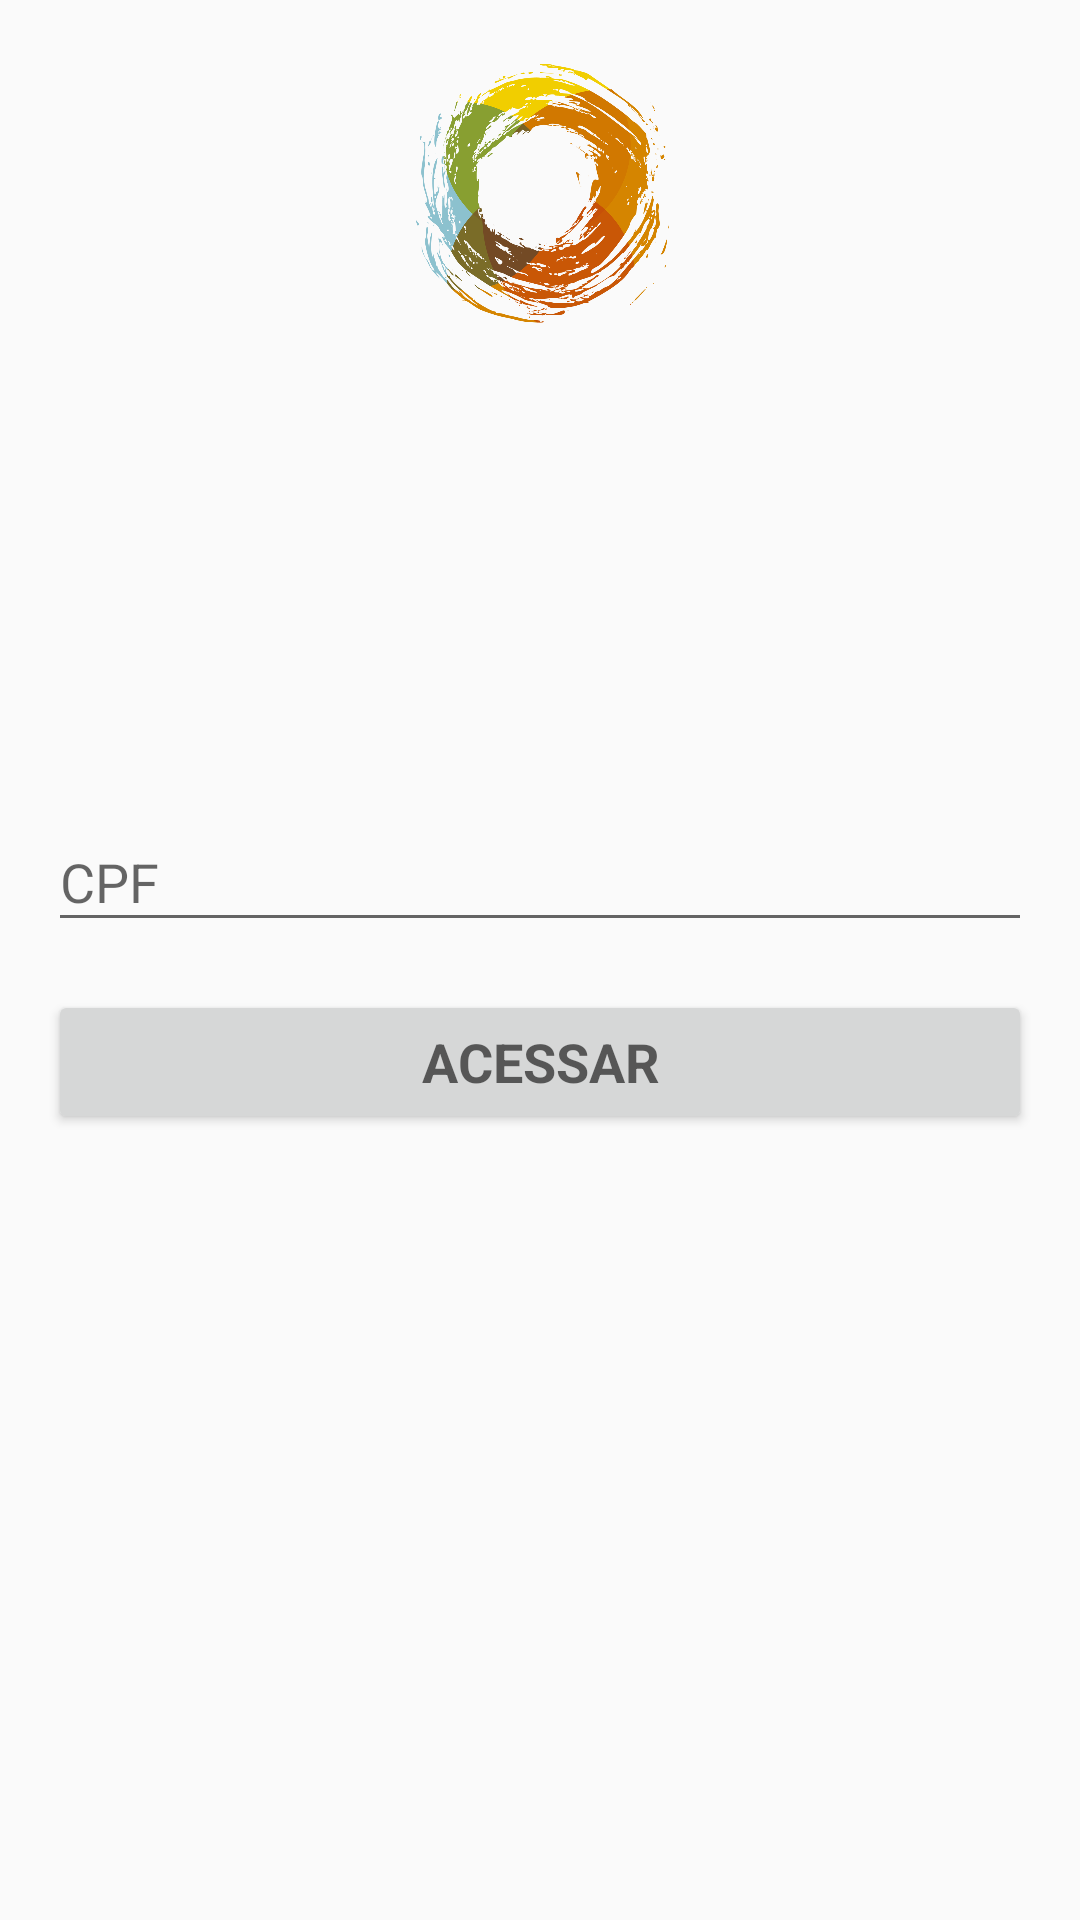

Here is an Android app screen rendered from its layout file. Give the layout XML and the strings, colors and styles it references.
<!-- AndroidManifest.xml: application theme AppTheme -->
<!-- res/layout/activity_login.xml -->
<RelativeLayout xmlns:android="http://schemas.android.com/apk/res/android"
    xmlns:tools="http://schemas.android.com/tools"
    android:layout_width="match_parent"
    android:layout_height="match_parent"
    android:paddingBottom="@dimen/activity_vertical_margin"
    android:paddingLeft="@dimen/activity_horizontal_margin"
    android:paddingRight="@dimen/activity_horizontal_margin"
    android:paddingTop="@dimen/activity_vertical_margin"
    tools:context=".LoginActivity"
    >

    <ImageView
        android:layout_width="100dp"
        android:layout_height="100dp"
        android:layout_centerHorizontal="true"
        android:src="@drawable/ic_splash"
        />

    <LinearLayout
        android:orientation="vertical"
        android:layout_centerInParent="true"
        android:layout_width="match_parent"
        android:layout_height="wrap_content"
        >
        <android.support.design.widget.TextInputLayout
            android:layout_width="match_parent"
            android:layout_height="wrap_content"
            >

            <EditText
                android:id="@+id/cpf"
                android:layout_width="match_parent"
                android:layout_height="wrap_content"
                android:hint="@string/prompt_cpf"
                android:inputType="numberSigned"
                android:maxLines="1"
                android:singleLine="true"
                android:imeOptions="actionGo"
                android:maxLength="11"
                />

        </android.support.design.widget.TextInputLayout>

        <Button
            android:id="@+id/email_sign_in_button"
            style="?android:textAppearanceMedium"
            android:layout_width="match_parent"
            android:layout_height="wrap_content"
            android:layout_marginTop="16dp"
            android:text="@string/action_sign_in"
            android:textStyle="bold"
            />
    </LinearLayout>
</RelativeLayout>
<!-- resources referenced by this layout -->
<resources>
  <dimen name="activity_horizontal_margin">16dp</dimen>
  <dimen name="activity_vertical_margin">16dp</dimen>
  <!-- drawable ic_splash: png bitmap (drawable-mdpi, 193585 bytes) -->
  <string name="action_sign_in">Acessar</string>
  <string name="prompt_cpf">CPF</string>
  <style name="AppTheme" parent="Theme.AppCompat.Light.DarkActionBar">
          <item name="colorPrimary">@color/colorPrimary</item>
          <item name="colorPrimaryDark">@color/colorPrimaryDark</item>
          <item name="colorAccent">@color/colorAccent</item>
          <item name="preferenceTheme">@style/PreferenceThemeOverlay</item>
      </style>
  <color name="colorPrimary">#3F51B5</color>
  <color name="colorPrimaryDark">#303F9F</color>
  <color name="colorAccent">#FF4081</color>
</resources>
